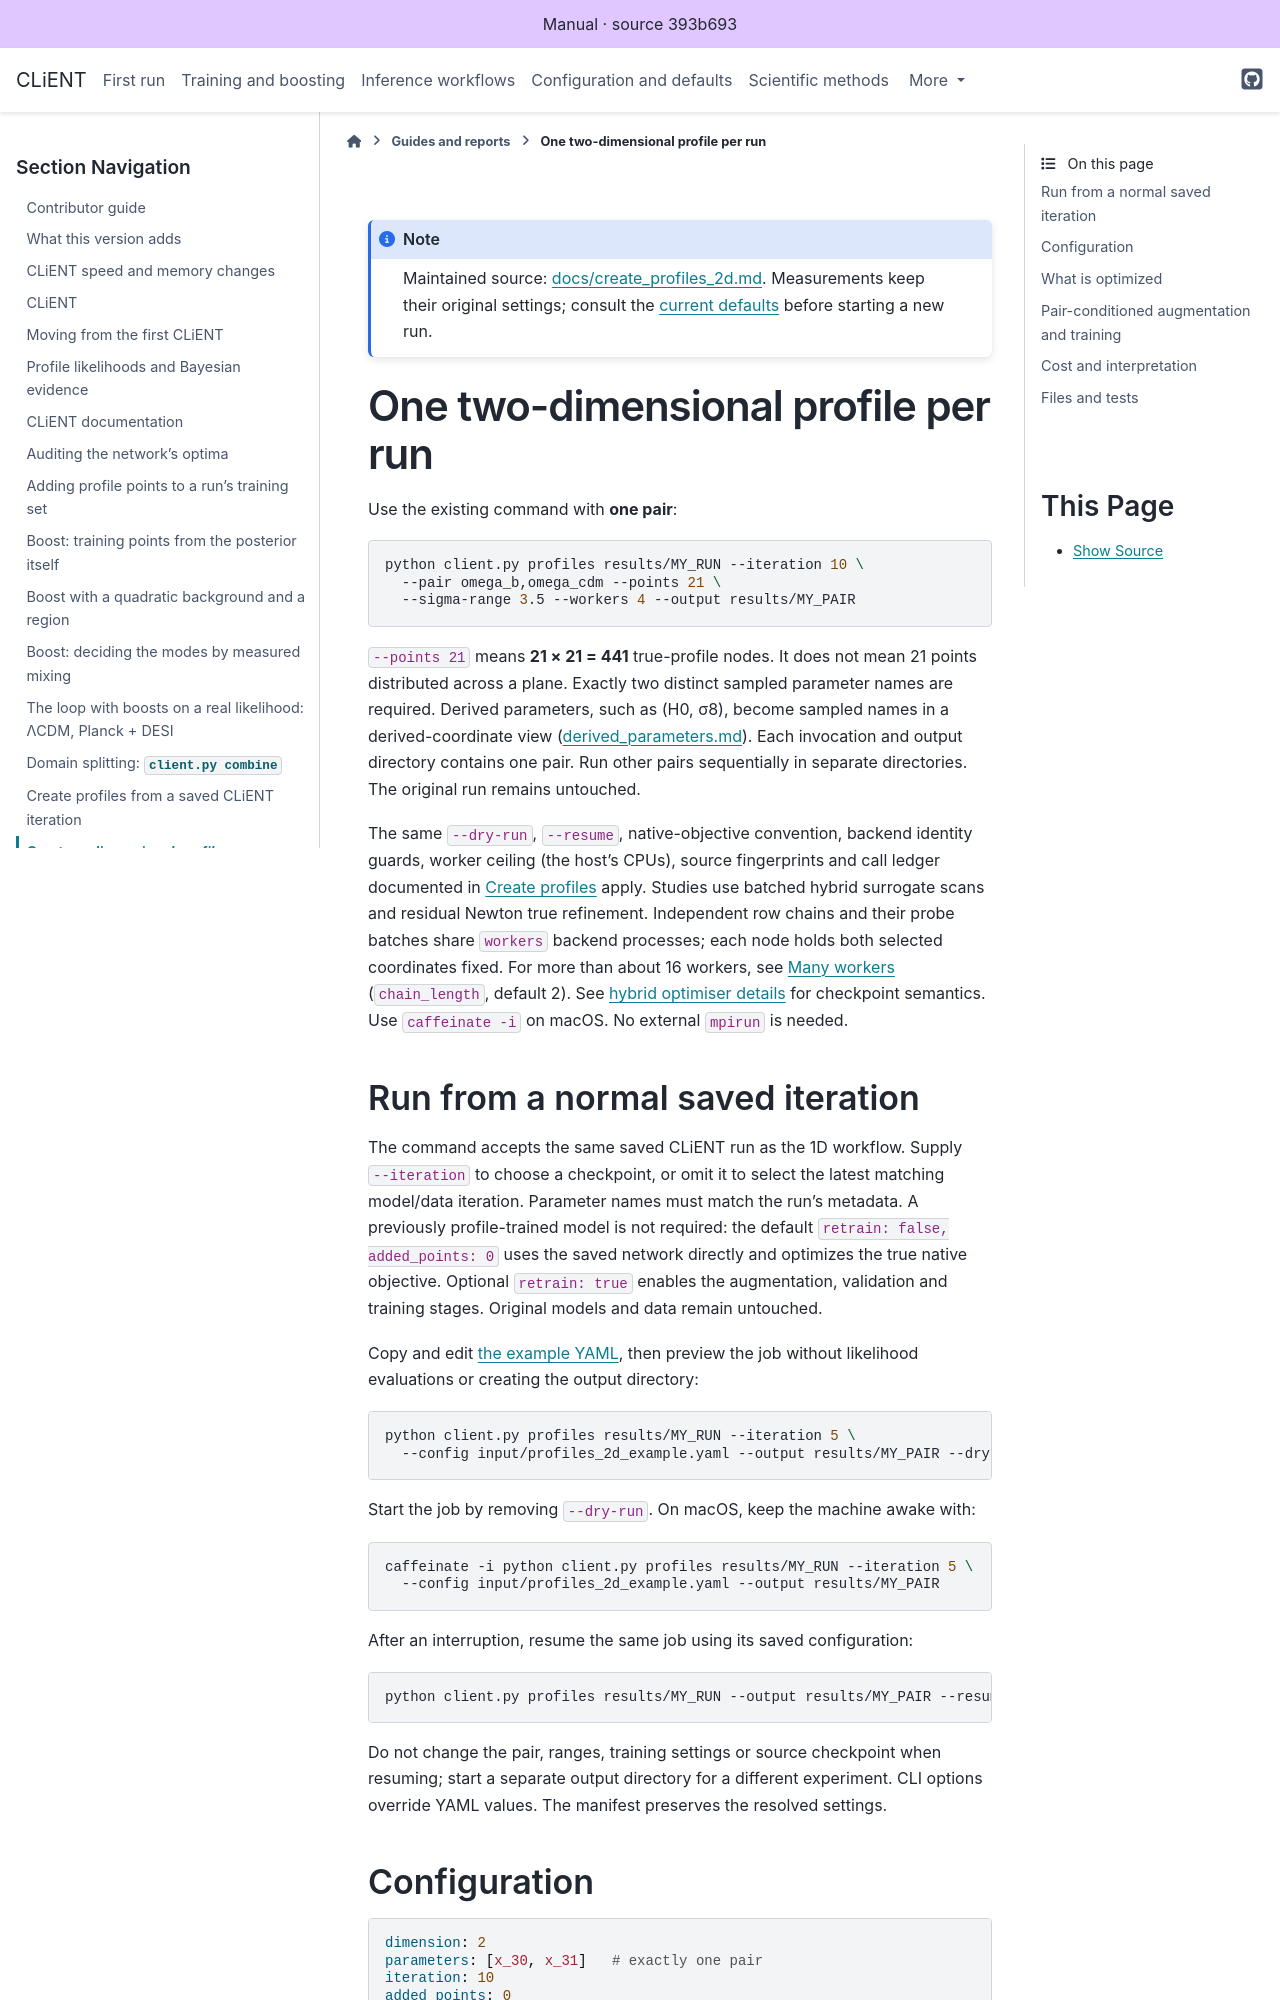

repository: AarhusCosmology/client-f · page: _generated/library/docs/create_profiles_2d.html · generator: sphinx

# One two-dimensional profile per run

Use the existing command with **one pair**:

```sh
python client.py profiles results/MY_RUN --iteration 10 \
  --pair omega_b,omega_cdm --points 21 \
  --sigma-range 3.5 --workers 4 --output results/MY_PAIR
```

`--points 21` means **21 × 21 = 441** true-profile nodes. It does not mean 21
points distributed across a plane. Exactly two distinct sampled parameter names
are required. Derived parameters, such as (H0, σ8), become sampled names in a
derived-coordinate view
([derived_parameters.md](derived_parameters.md#profiles-in-derived-parameters)). Each invocation and output directory contains one pair. Run other
pairs sequentially in separate directories. The original run remains untouched.

The same `--dry-run`, `--resume`, native-objective convention, backend identity
guards, worker ceiling (the host's CPUs), source fingerprints and call ledger documented in
[Create profiles](create_profiles.md) apply. Studies use batched hybrid surrogate scans and residual Newton true refinement.
Independent row chains and their probe batches share `workers` backend processes; each node
holds both selected coordinates fixed. For more than about 16 workers, see
[Many workers](create_profiles.md#many-workers) (`chain_length`, default 2). See
[hybrid optimiser details](hybrid_optimisers.md#joint-2d-profiles) for checkpoint
semantics. Use `caffeinate -i`
on macOS. No external `mpirun` is needed.

## Run from a normal saved iteration

The command accepts the same saved CLiENT run as the 1D workflow. Supply
`--iteration` to choose a checkpoint, or omit it to select the latest matching
model/data iteration. Parameter names must match the run's metadata. A previously
profile-trained model is not required: the default `retrain: false, added_points: 0`
uses the saved network directly and optimizes the true native objective. Optional
`retrain: true` enables the augmentation, validation and training stages.
Original models and data remain untouched.

Copy and edit [the example YAML](../input/profiles_2d_example.yaml), then preview
the job without likelihood evaluations or creating the output directory:

```sh
python client.py profiles results/MY_RUN --iteration 5 \
  --config input/profiles_2d_example.yaml --output results/MY_PAIR --dry-run
```

Start the job by removing `--dry-run`. On macOS, keep the machine awake with:

```sh
caffeinate -i python client.py profiles results/MY_RUN --iteration 5 \
  --config input/profiles_2d_example.yaml --output results/MY_PAIR
```

After an interruption, resume the same job using its saved configuration:

```sh
python client.py profiles results/MY_RUN --output results/MY_PAIR --resume
```

Do not change the pair, ranges, training settings or source checkpoint when
resuming; start a separate output directory for a different experiment. CLI
options override YAML values. The manifest preserves the resolved settings.
